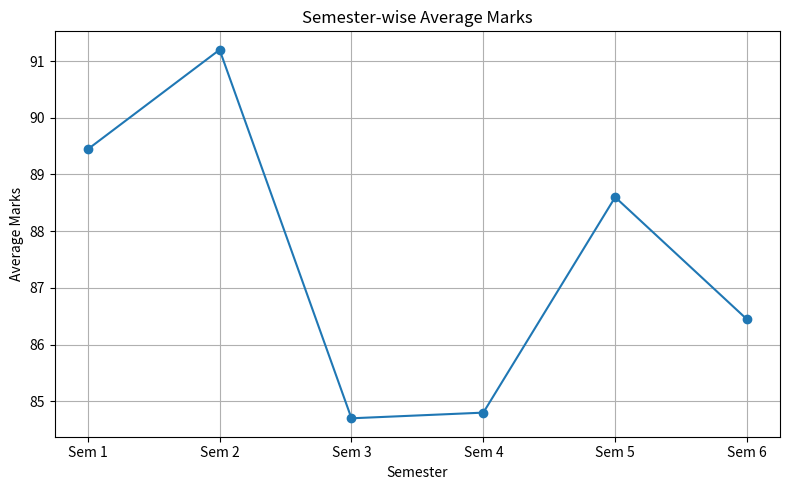
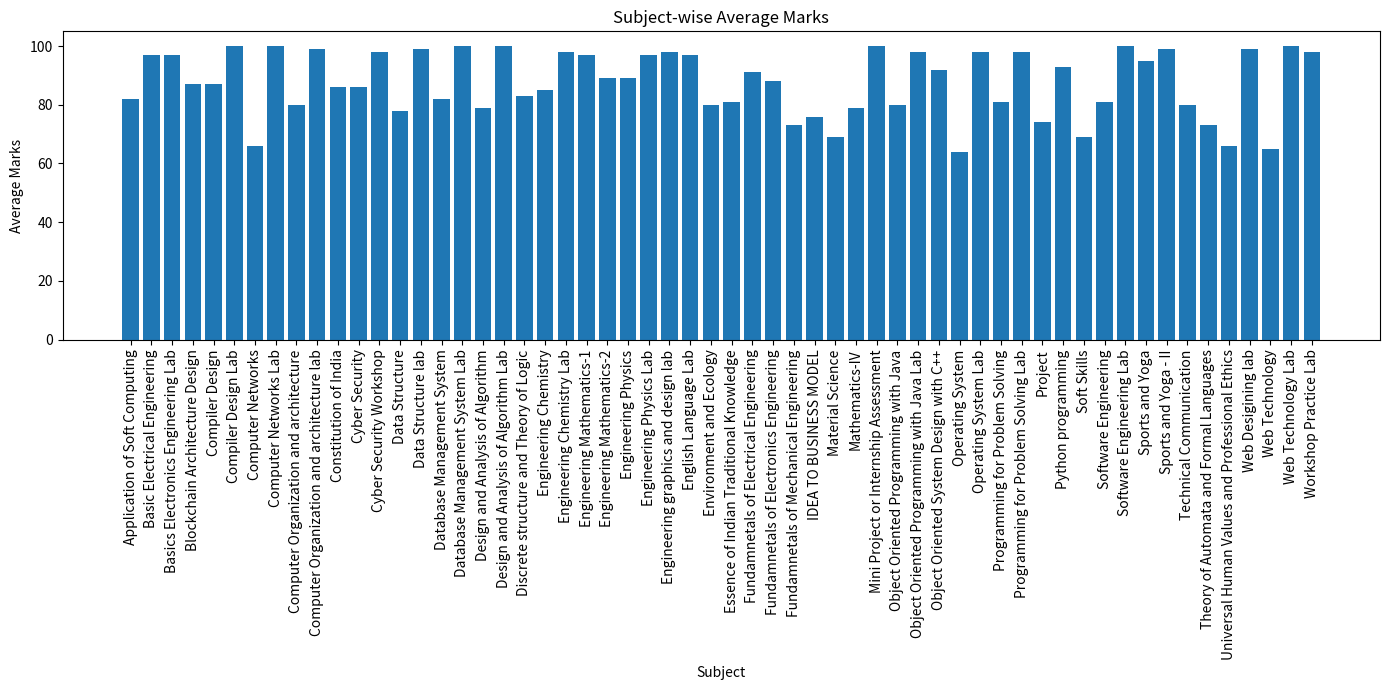
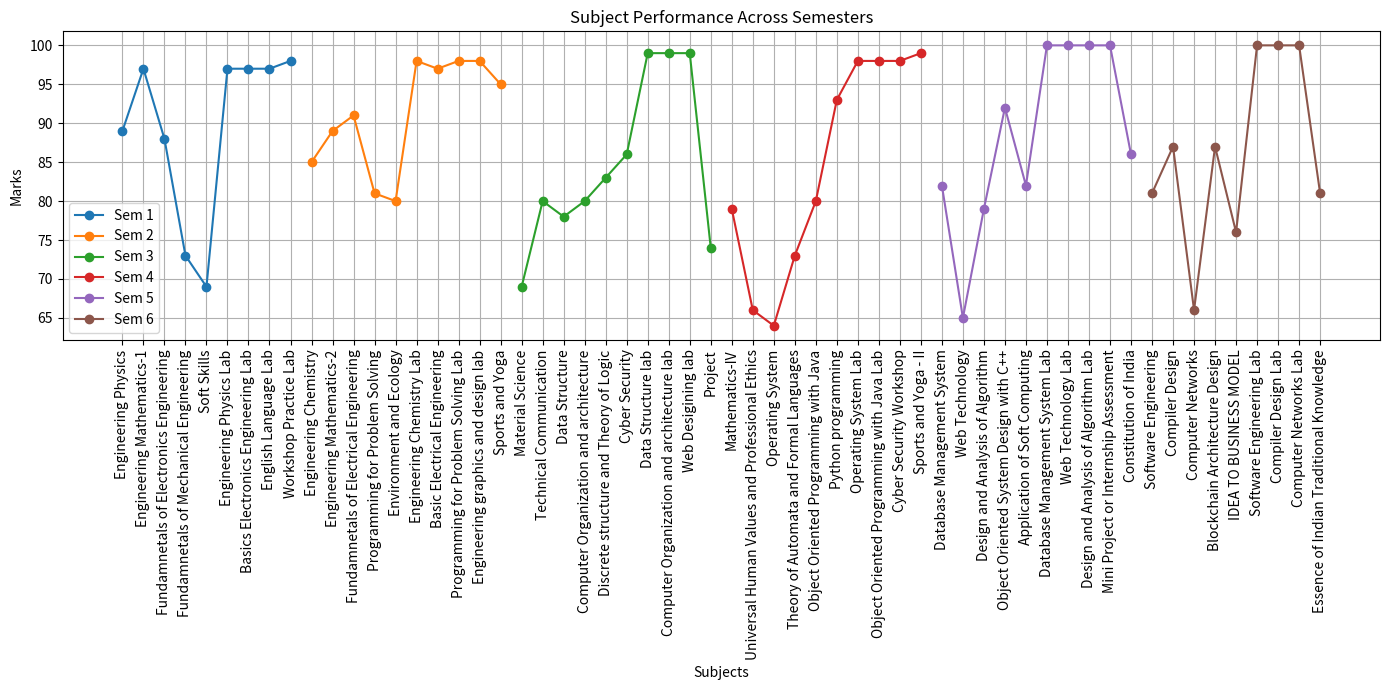
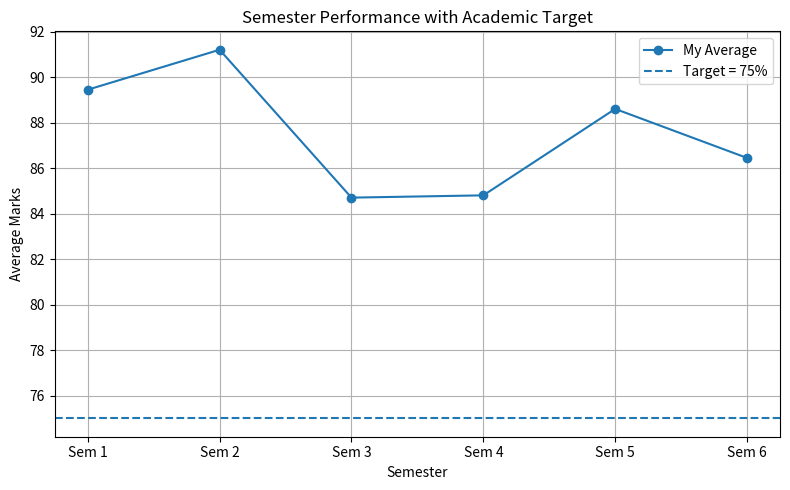
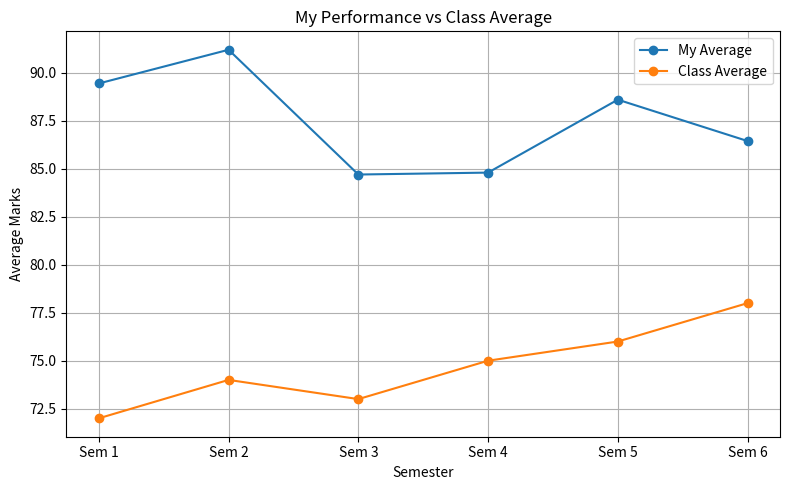
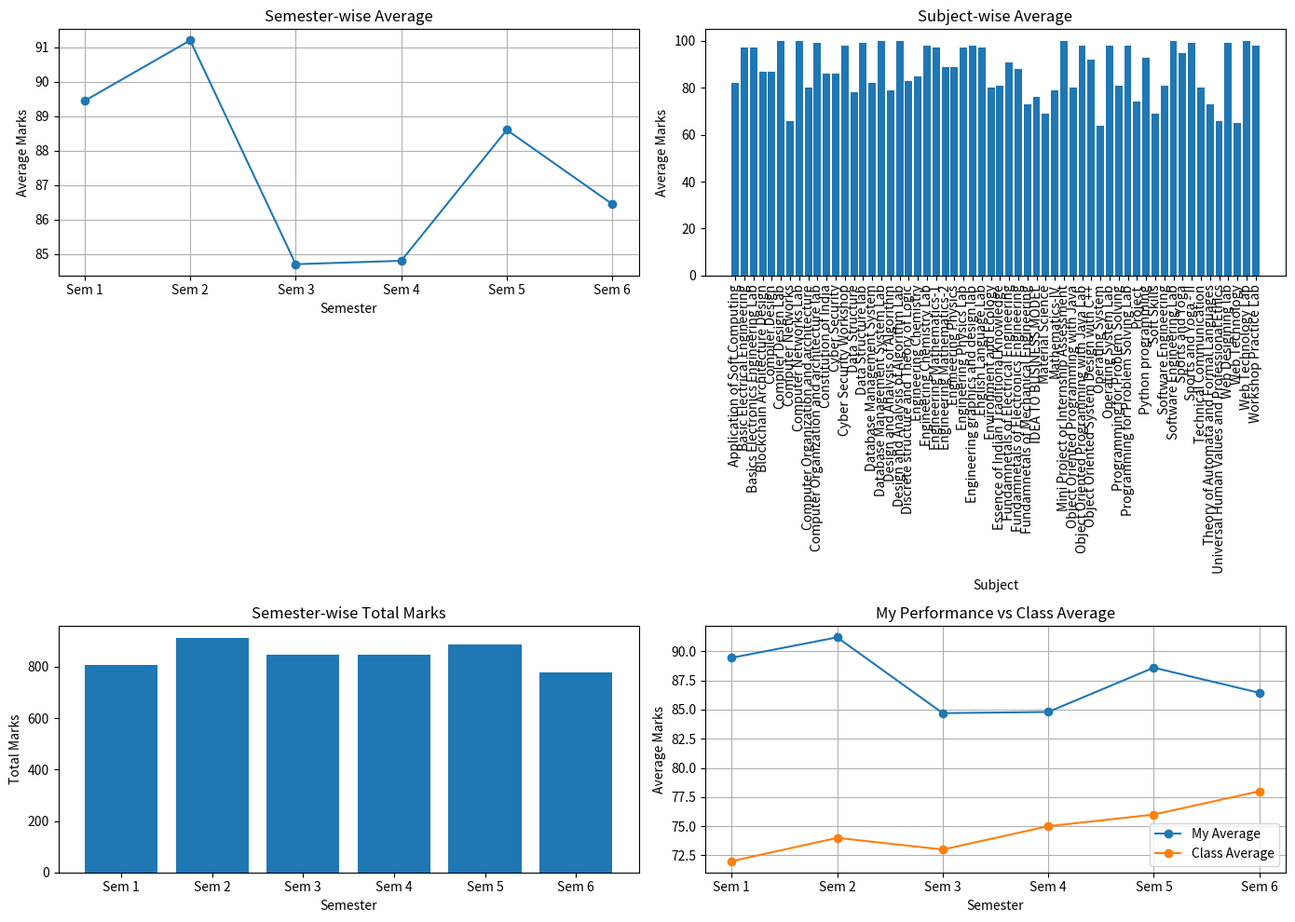

These figures' Python source, in order:
import pandas as pd
import numpy as np
import matplotlib.pyplot as plt

# 1. CREATE DATASET
data = {
    "Semester": [
        "Sem 1", "Sem 1", "Sem 1", "Sem 1", "Sem 1",
        "Sem 1", "Sem 1", "Sem 1", "Sem 1",

        "Sem 2", "Sem 2", "Sem 2", "Sem 2", "Sem 2",
        "Sem 2", "Sem 2", "Sem 2", "Sem 2", "Sem 2",

        "Sem 3", "Sem 3", "Sem 3", "Sem 3", "Sem 3",
        "Sem 3", "Sem 3", "Sem 3", "Sem 3", "Sem 3",

        "Sem 4", "Sem 4", "Sem 4", "Sem 4", "Sem 4",
        "Sem 4", "Sem 4", "Sem 4", "Sem 4", "Sem 4",

        "Sem 5", "Sem 5", "Sem 5", "Sem 5", "Sem 5",
        "Sem 5", "Sem 5", "Sem 5", "Sem 5", "Sem 5",

        "Sem 6", "Sem 6", "Sem 6", "Sem 6", "Sem 6",
        "Sem 6", "Sem 6", "Sem 6", "Sem 6"
    ],

    "Subject": [
        "Engineering Physics",
        "Engineering Mathematics-1",
        "Fundamnetals of Electronics Engineering",
        "Fundamnetals of Mechanical Engineering",
        "Soft Skills",
        "Engineering Physics Lab",
        "Basics Electronics Engineering Lab",
        "English Language Lab",
        "Workshop Practice Lab",

        "Engineering Chemistry",
        "Engineering Mathematics-2",
        "Fundamnetals of Electrical Engineering",
        "Programming for Problem Solving",
        "Environment and Ecology",
        "Engineering Chemistry Lab",
        "Basic Electrical Engineering",
        "Programming for Problem Solving Lab",
        "Engineering graphics and design lab",
        "Sports and Yoga",

        "Material Science",
        "Technical Communication",
        "Data Structure",
        "Computer Organization and architecture",
        "Discrete structure and Theory of Logic",
        "Cyber Security",
        "Data Structure lab",
        "Computer Organization and architecture lab",
        "Web Desigining lab",
        "Project",

        "Mathematics-IV",
        "Universal Human Values and Professional Ethics",
        "Operating System",
        "Theory of Automata and Formal Languages",
        "Object Oriented Programming with Java",
        "Python programming",
        "Operating System Lab",
        "Object Oriented Programming with Java Lab",
        "Cyber Security Workshop",
        "Sports and Yoga - II",

        "Database Management System",
        "Web Technology",
        "Design and Analysis of Algorithm",
        "Object Oriented System Design with C++",
        "Application of Soft Computing",
        "Database Management System Lab",
        "Web Technology Lab",
        "Design and Analysis of Algorithm Lab",
        "Mini Project or Internship Assessment",
        "Constitution of India",

        "Software Engineering",
        "Compiler Design",
        "Computer Networks",
        "Blockchain Architecture Design",
        "IDEA TO BUSINESS MODEL",
        "Software Engineering Lab",
        "Compiler Design Lab",
        "Computer Networks Lab",
        "Essence of Indian Traditional Knowledge"
    ],

    "Marks": [
        89, 97, 88, 73, 69, 97, 97, 97, 98,

        85, 89, 91, 81, 80, 98, 97, 98, 98, 95,

        69, 80, 78, 80, 83, 86, 99, 99, 99, 74,

        79, 66, 64, 73, 80, 93, 98, 98, 98, 99,

        82, 65, 79, 92, 82, 100, 100, 100, 100, 86,

        81, 87, 66, 87, 76, 100, 100, 100, 81
    ]
}

df = pd.DataFrame(data)

# CLEAN DATA

# Remove extra spaces
df["Semester"] = df["Semester"].str.strip()
df["Subject"] = df["Subject"].str.strip()

# Display Dataset
print("\n================ DATASET ================\n")
print(df)

# 2. HOW MANY SEMESTERS?
print("\n2. Number of Semesters:")
number_of_semesters = df["Semester"].nunique()
print(number_of_semesters)

# 3. HOW MANY SUBJECTS STUDIED IN TOTAL?
print("\n3. Total Subjects:")
total_subjects = len(df)
print(total_subjects)

# 4. HIGHEST MARKS
print("\n4. Highest Marks:")
highest_marks = df["Marks"].max()
print(highest_marks)


# 5. LOWEST MARKS
print("\n5. Lowest Marks:")
lowest_marks = df["Marks"].min()
print(lowest_marks)

# 6. SEMESTER WITH HIGHEST TOTAL MARKS
semester_total = df.groupby("Semester")["Marks"].sum()
print("\n6. Semester with Highest Total Marks:")
print(semester_total.idxmax(), "=", semester_total.max())

# 7. SEMESTER WITH LOWEST TOTAL MARKS
print("\n7. Semester with Lowest Total Marks:")
print(semester_total.idxmin(), "=", semester_total.min())

# 8. DISPLAY FIRST FIVE RECORDS
print("\n8. First Five Records:")
print(df.head())

# 9. AVERAGE MARKS FOR EACH SEMESTER
semester_average = df.groupby("Semester")["Marks"].mean()

# Correct order
semester_order = [
    "Sem 1",
    "Sem 2",
    "Sem 3",
    "Sem 4",
    "Sem 5",
    "Sem 6"
]

semester_average = semester_average.reindex(semester_order)
print("\n9. Average Marks for Each Semester:")
print(semester_average)

# 10. LINE GRAPH - SEMESTER-WISE AVERAGE
plt.figure(figsize=(8, 5))
plt.plot(
    semester_average.index,
    semester_average.values,
    marker="o"
)

plt.title("Semester-wise Average Marks")
plt.xlabel("Semester")
plt.ylabel("Average Marks")

plt.grid(True)
plt.tight_layout()
plt.show()

# 11. BAR GRAPH - SUBJECT-WISE AVERAGE
subject_average = df.groupby("Subject")["Marks"].mean()
plt.figure(figsize=(14, 7))
plt.bar(
    subject_average.index,
    subject_average.values
)
plt.title("Subject-wise Average Marks")
plt.xlabel("Subject")
plt.ylabel("Average Marks")

plt.xticks(rotation=90)
plt.tight_layout()
plt.show()

# 12. HIGHEST-PERFORMING SUBJECT
highest_subject = subject_average.idxmax()
highest_subject_marks = subject_average.max()

print("\n12. Highest Performing Subject:")
print(highest_subject, "=", highest_subject_marks)

# 13. LOWEST-PERFORMING SUBJECT
lowest_subject = subject_average.idxmin()
lowest_subject_marks = subject_average.min()

print("\n13. Lowest Performing Subject:")
print(lowest_subject, "=", lowest_subject_marks)

# 14. BEST AND WORST SEMESTER
best_semester = semester_average.idxmax()
worst_semester = semester_average.idxmin()

print("\n14. Best Semester:")
print(best_semester, "=", round(semester_average.max(), 2))
print("\nWorst Semester:")
print(worst_semester, "=", round(semester_average.min(), 2))

# 15. IMPROVEMENT BETWEEN SEMESTER 1 AND SEMESTER 6
sem1_avg = semester_average["Sem 1"]
sem6_avg = semester_average["Sem 6"]
improvement = sem6_avg - sem1_avg

print("\n15. Improvement between Semester 1 and Semester 6:")
print(round(improvement, 2), "marks")

# 16. NUMPY STATISTICS
marks = np.array(df["Marks"])

print("\n16. NumPy Statistics:")
print("Mean:", round(np.mean(marks), 2))
print("Median:", np.median(marks))
print("Maximum:", np.max(marks))
print("Minimum:", np.min(marks))
print("Standard Deviation:", round(np.std(marks), 2))


# 17. PERFORMANCE OF EACH SUBJECT
plt.figure(figsize=(14, 7))

for semester in semester_order:
    semester_data = df[df["Semester"] == semester]
    plt.plot(
        semester_data["Subject"].values,
        semester_data["Marks"].values,
        marker="o",
        label=semester
    )
plt.title("Subject Performance Across Semesters")
plt.xlabel("Subjects")
plt.ylabel("Marks")
plt.xticks(rotation=90)
plt.legend()
plt.grid(True)
plt.tight_layout()
plt.show()

# 18. TARGET = 75%
plt.figure(figsize=(8, 5))
plt.plot(
    semester_average.index,
    semester_average.values,
    marker="o",
    label="My Average"
)

# Target line
plt.axhline(
    y=75,
    linestyle="--",
    label="Target = 75%"
)
plt.title("Semester Performance with Academic Target")
plt.xlabel("Semester")
plt.ylabel("Average Marks")
plt.legend()
plt.grid(True)
plt.tight_layout()
plt.show()

# 19. MY PERFORMANCE VS CLASS AVERAGE

class_average = [72, 74, 73, 75, 76, 78]
my_average = semester_average.values
plt.figure(figsize=(8, 5))
plt.plot(
    semester_order,
    my_average,
    marker="o",
    label="My Average"
)
plt.plot(
    semester_order,
    class_average,
    marker="o",
    label="Class Average"
)
plt.title("My Performance vs Class Average")
plt.xlabel("Semester")
plt.ylabel("Average Marks")
plt.legend()
plt.grid(True)
plt.tight_layout()
plt.show()

# 20. 2 x 2 MATPLOTLIB DASHBOARD
fig, ax = plt.subplots(2, 2, figsize=(14, 10))

# Figure 1 - Semester-wise Average
ax[0, 0].plot(
    semester_order,
    semester_average.values,
    marker="o"
)
ax[0, 0].set_title("Semester-wise Average")
ax[0, 0].set_xlabel("Semester")
ax[0, 0].set_ylabel("Average Marks")
ax[0, 0].grid(True)

# Figure 2 - Subject-wise Average
ax[0, 1].bar(
    subject_average.index,
    subject_average.values
)
ax[0, 1].set_title("Subject-wise Average")
ax[0, 1].set_xlabel("Subject")
ax[0, 1].set_ylabel("Average Marks")
ax[0, 1].tick_params(axis="x", rotation=90)

# Figure 3 - Semester-wise Total
semester_total = semester_total.reindex(semester_order)
ax[1, 0].bar(
    semester_order,
    semester_total.values
)
ax[1, 0].set_title("Semester-wise Total Marks")
ax[1, 0].set_xlabel("Semester")
ax[1, 0].set_ylabel("Total Marks")

# Figure 4 - My Performance vs Class Average
ax[1, 1].plot(
    semester_order,
    my_average,
    marker="o",
    label="My Average"
)
ax[1, 1].plot(
    semester_order,
    class_average,
    marker="o",
    label="Class Average"
)
ax[1, 1].set_title("My Performance vs Class Average")
ax[1, 1].set_xlabel("Semester")
ax[1, 1].set_ylabel("Average Marks")
ax[1, 1].legend()
ax[1, 1].grid(True)


plt.tight_layout()
plt.show()

# 21. FIVE OBSERVATIONS
print("\n21. FIVE OBSERVATIONS:")
print(
    "1. Semester 2 has the highest average marks among the six semesters."
)
print(
    "2. Semester 3 has the lowest average marks among the six semesters."
)
print(
    "3. The highest individual marks obtained are 100."
)
print(
    "4. The lowest individual marks obtained are 64 in Operating System."
)
print(
    "5. The average performance in all six semesters is above the 75% target."
)
